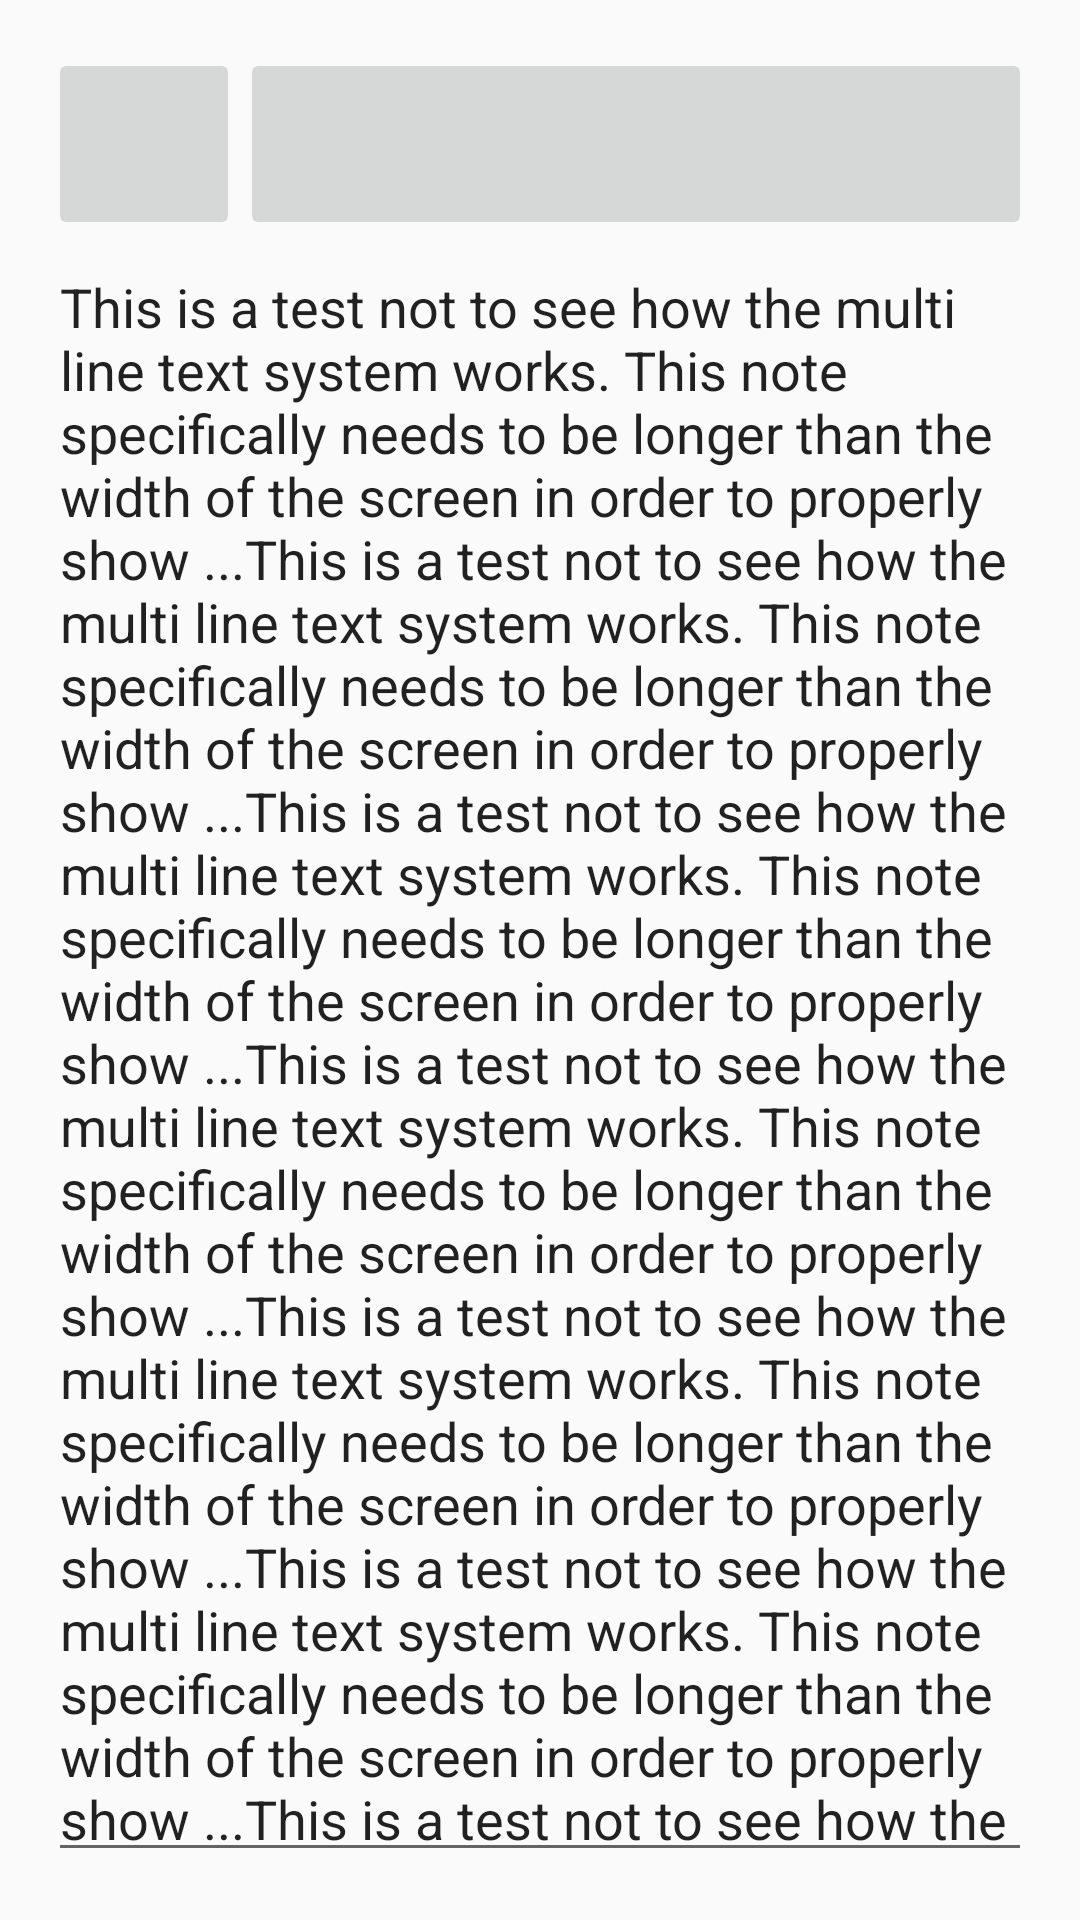

Produce the Android XML layout that renders to this screen, including the resource entries it uses.
<!-- AndroidManifest.xml: application theme AppTheme -->
<!-- res/layout/activity_note.xml -->
<?xml version="1.0" encoding="utf-8"?>
<RelativeLayout xmlns:android="http://schemas.android.com/apk/res/android"
    android:layout_width="match_parent"
    android:layout_height="match_parent"
    android:paddingLeft="@dimen/activity_horizontal_margin"
    android:paddingRight="@dimen/activity_horizontal_margin"
    android:paddingTop="@dimen/activity_vertical_margin"
    android:paddingBottom="@dimen/activity_vertical_margin"
    >

    <ImageButton
        android:id="@+id/note_back"
        android:layout_width="@dimen/button_width"
        android:layout_height="@dimen/button_height"
        android:layout_alignParentLeft="true"
        android:layout_alignParentStart="true"
        android:layout_alignParentTop="true"
        />

    <ImageButton
        android:id="@+id/note_play"
        android:layout_width="fill_parent"
        android:layout_height="@dimen/button_height"
        android:layout_toRightOf="@+id/note_back"
        android:layout_toEndOf="@+id/note_back"
        android:layout_alignParentRight="true"
        />

    <EditText
        android:id="@+id/note_text"
        android:layout_width="wrap_content"
        android:layout_height="wrap_content"
        android:inputType="textMultiLine"
        android:ems="10"
        android:layout_below="@+id/note_back"
        android:layout_alignParentBottom="true"
        android:layout_alignParentRight="true"
        android:layout_alignParentEnd="true"
        android:layout_alignParentLeft="true"
        android:layout_alignParentStart="true"
        android:text="This is a test not to see how the multi line text system works. This note specifically needs to be longer than the width of the screen in order to properly show ...This is a test not to see how the multi line text system works. This note specifically needs to be longer than the width of the screen in order to properly show ...This is a test not to see how the multi line text system works. This note specifically needs to be longer than the width of the screen in order to properly show ...This is a test not to see how the multi line text system works. This note specifically needs to be longer than the width of the screen in order to properly show ...This is a test not to see how the multi line text system works. This note specifically needs to be longer than the width of the screen in order to properly show ...This is a test not to see how the multi line text system works. This note specifically needs to be longer than the width of the screen in order to properly show ...This is a test not to see how the multi line text system works. This note specifically needs to be longer than the width of the screen in order to properly show ...This is a test not to see how the multi line text system works. This note specifically needs to be longer than the width of the screen in order to properly show ..."
        android:textAlignment="gravity"
        android:gravity="top"
        />


</RelativeLayout>
<!-- resources referenced by this layout -->
<resources>
  <dimen name="activity_horizontal_margin">16dp</dimen>
  <dimen name="activity_vertical_margin">16dp</dimen>
  <dimen name="button_height">64dp</dimen>
  <dimen name="button_width">64dp</dimen>
  <style name="AppTheme" parent="Theme.AppCompat.Light.NoActionBar">
          
          <item name="android:windowActionBar">false</item>
          <item name="android:windowNoTitle">true</item>
          <item name="colorPrimary">@color/colorPrimary</item>
          <item name="colorPrimaryDark">@color/colorPrimaryDark</item>
          <item name="colorAccent">@color/colorAccent</item>
  
          <item name="android:navigationBarColor">@color/colorPrimaryDark</item>
          <item name="android:statusBarColor">@color/colorPrimaryDark</item>
      </style>
  <color name="colorPrimary">#00BCD4</color>
  <color name="colorPrimaryDark">#00838F</color>
  <color name="colorAccent">#80DEEA</color>
</resources>
